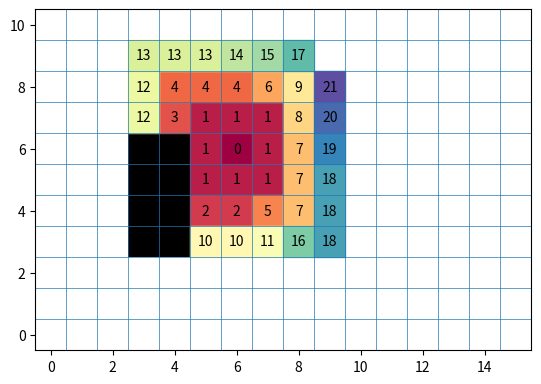

The matplotlib source for this figure: (Note: this script raises an exception after producing the figure.)
import re
import numpy as np
import matplotlib.pyplot as plt
import matplotlib as mpl
import os

np.random.seed(1)

dirout = 'odd_des/submodel/_static'

def getNeighbourCells(j, i, r):

    im1 = np.max([i - r, 0])
    ip1 = np.min([i + r, nx - 1])
    jm1 = np.max([j - r, 0])
    jp1 = np.min([j + r, ny - 1])

    neighbours = []

    print(im1, ip1)

    for i in range(im1, ip1 + 1):
        for j in range(jm1, jp1 + 1):
            neighbours.append([j, i])

    return neighbours

nx = 15
ny = 10

nCells = 40

mask = np.full((ny, nx), 0, dtype=int)
mask[3:7, 3:5] = 1

alreadyChoosen = np.full((ny, nx), False, dtype=bool)
randomMap = []

print('Init')

i = int(np.round(np.random.rand(1) * (nx - 1)))
j = int(np.round(np.random.rand(1) * (ny - 1)))
while(mask[j, i]):
    i = int(np.round(np.random.rand(1) * (nx - 1)))
    j = int(np.round(np.random.rand(1) * (ny - 1)))


cpt = 0

randomMap.append([j, i, cpt])
alreadyChoosen[j, i] = True

cpt += 1

print('Init: done')

index = iFirstSorted = iLastSorted = 0

while (index < (nCells - 1)):
    for iCell in range(iFirstSorted, iLastSorted + 1):
        jjj, iii, ppp = randomMap[iCell]
        neighbors = getNeighbourCells(jjj, iii, 1)
        kkk = 0
        while ((index < (nCells - 1)) & (kkk < len(neighbors))):

            jtemp, itemp = neighbors[kkk]
            if (~mask[jtemp][itemp] & ~alreadyChoosen[jtemp][itemp]):
                index += 1
                alreadyChoosen[jtemp][itemp] = True
                randomMap.append([jtemp, itemp, cpt])

            kkk += 1

        cpt += 1

    iFirstSorted = iLastSorted + 1
    iLastSorted = index


jout = [v[0] for v in randomMap]
iout = [v[1] for v in randomMap]
colors = np.array([v[2] for v in randomMap])

ncolors = len(np.unique(colors)) - 1

cmap = plt.cm.get_cmap('Spectral')

fig = plt.figure()
ax = plt.gca()

plt.imshow(mask, interpolation='none', cmap=plt.cm.get_cmap('binary'))

for j, i, c in zip(jout, iout, colors):

    col = cmap(c/ncolors)

    rect = mpl.patches.Rectangle([i - 0.5, j - 0.5], 1, 1, hatch='//', color=col)
    ax.add_artist(rect)
    plt.plot([i], [j], color=col, linestyle='none', marker='o')
    plt.text(i, j, c, ha='center', va='center')

ax.set_xlim(0 - 0.5, nx + 0.5)
ax.set_ylim(0 - 0.5, ny + 0.5)

ax.set_aspect('equal')
for i in range(nx + 1):
    ax.axvline(i - 0.5, linewidth=0.5)

for j in range(ny + 1):
    ax.axhline(j - 0.5, linewidth=0.5)


plt.savefig(os.path.join(dirout, 'random_drift.svg'), bbox_inches='tight')
plt.savefig(os.path.join(dirout, 'random_drift.pdf'), bbox_inches='tight')